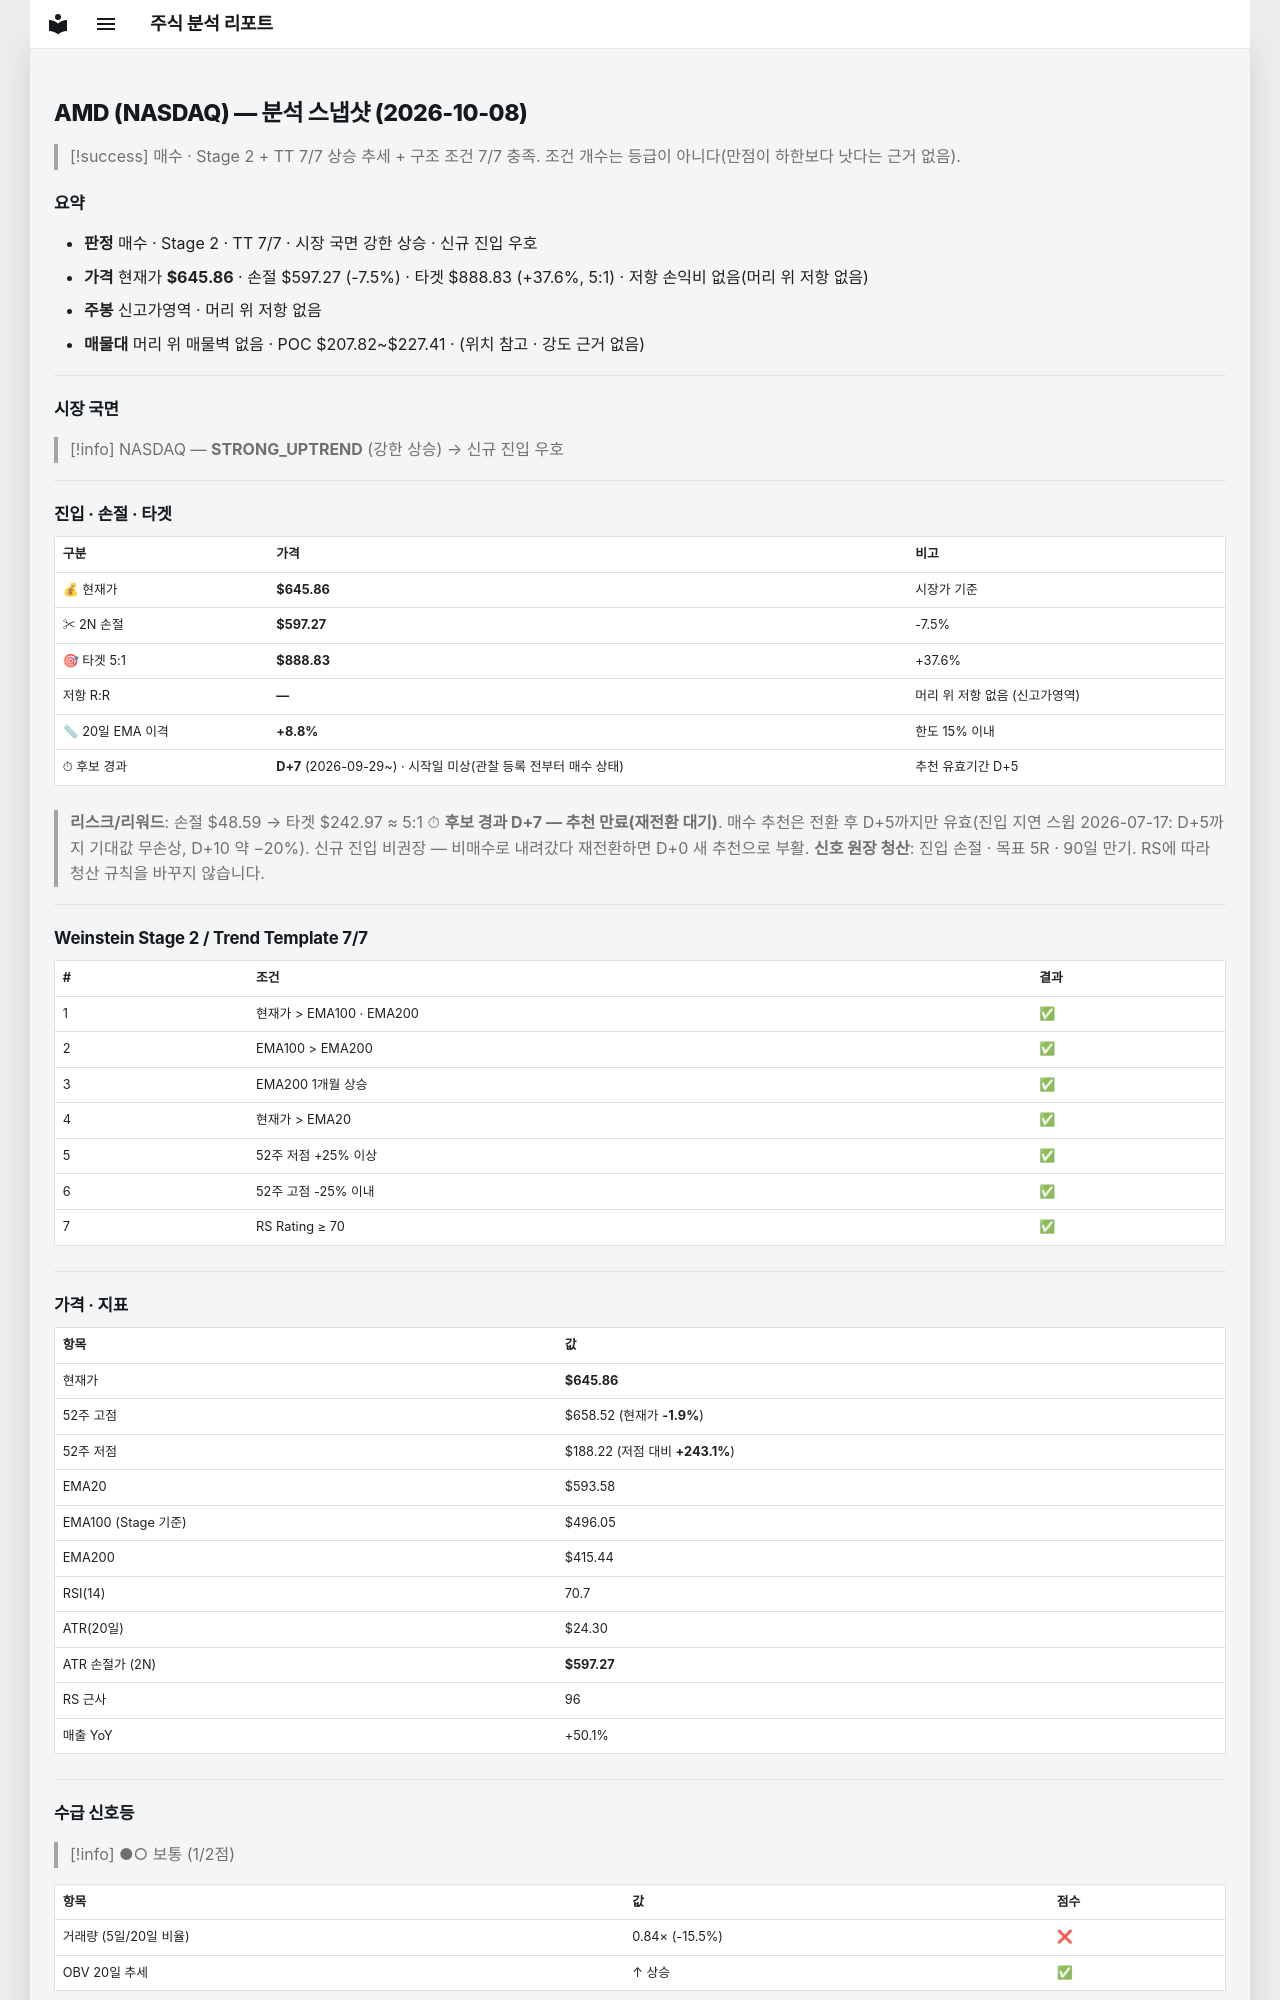

repository: soloandco/stock-reports · page: snapshots/AMD-2026-10-08/index.html · generator: mkdocs

---
type: analysis-snapshot
title: AMD 분석 스냅샷
ticker: AMD
market: NASDAQ
created: 2026-10-08
updated: 2026-10-08
bar-date: 2026-10-07
verdict: 매수후보
sma50-gap-pct: 8.8
candidate-days: 7
candidate-since: 2026-09-29
candidate-start-unknown: true
weekly-position: 신고가영역
stage: 2
trend-template-score: 7
tt-max: 7
ma-set: ema-20-100-200
price: 645.8599853515625
stop-price: 597.2668577038478
market-regime: STRONG_UPTREND
supply-demand-score: 1/2
supply-demand-label: 보통
status: tracking
tags:
  - stock-agent
  - watchlist
  - AMD
  - analysis
related:
  - "[[analysis-template]]"
---

# AMD (NASDAQ) — 분석 스냅샷 (2026-10-08)

> [!success] 매수 · Stage 2 + TT 7/7
> 상승 추세 + 구조 조건 7/7 충족. 조건 개수는 등급이 아니다(만점이 하한보다 낫다는 근거 없음).

## 요약

- **판정** 매수 · Stage 2 · TT 7/7 · 시장 국면 강한 상승 · 신규 진입 우호
- **가격** 현재가 **$645.86** · 손절 $597.27 (-7.5%) · 타겟 $888.83 (+37.6%, 5:1) · 저항 손익비 없음(머리 위 저항 없음)
- **주봉** 신고가영역 · 머리 위 저항 없음
- **매물대** 머리 위 매물벽 없음 · POC $207.82~$227.41 · (위치 참고 · 강도 근거 없음)

---

## 시장 국면

> [!info] NASDAQ — **STRONG_UPTREND** (강한 상승) → 신규 진입 우호

---

## 진입 · 손절 · 타겟

| 구분 | 가격 | 비고 |
|------|------|------|
| 💰 현재가 | **$645.86** | 시장가 기준 |
| ✂ 2N 손절 | **$597.27** | -7.5% |
| 🎯 타겟 5:1 | **$888.83** | +37.6% |
| 저항 R:R | **—** | 머리 위 저항 없음 (신고가영역) |
| 📏 20일 EMA 이격 | **+8.8%** | 한도 15% 이내 |
| ⏱ 후보 경과 | **D+7** (2026-09-29~) · 시작일 미상(관찰 등록 전부터 매수 상태) | 추천 유효기간 D+5 |

> **리스크/리워드**: 손절 $48.59 → 타겟 $242.97 ≈ 5:1
> ⏱ **후보 경과 D+7 — 추천 만료(재전환 대기)**. 매수 추천은 전환 후 D+5까지만 유효(진입 지연 스윕 2026-07-17: D+5까지 기대값 무손상, D+10 약 −20%). 신규 진입 비권장 — 비매수로 내려갔다 재전환하면 D+0 새 추천으로 부활.
> **신호 원장 청산**: 진입 손절 · 목표 5R · 90일 만기. RS에 따라 청산 규칙을 바꾸지 않습니다.

---

## Weinstein Stage 2 / Trend Template 7/7

| # | 조건 | 결과 |
|---|------|------|
| 1 | 현재가 > EMA100 · EMA200 | ✅ |
| 2 | EMA100 > EMA200 | ✅ |
| 3 | EMA200 1개월 상승 | ✅ |
| 4 | 현재가 > EMA20 | ✅ |
| 5 | 52주 저점 +25% 이상 | ✅ |
| 6 | 52주 고점 -25% 이내 | ✅ |
| 7 | RS Rating ≥ 70 | ✅ |

---

## 가격 · 지표

| 항목 | 값 |
|------|---|
| 현재가 | **$645.86** |
| 52주 고점 | $658.52 (현재가 **-1.9%**) |
| 52주 저점 | $188.22 (저점 대비 **+243.1%**) |
| EMA20 | $593.58 |
| EMA100 (Stage 기준) | $496.05 |
| EMA200 | $415.44 |
| RSI(14) | 70.7 |
| ATR(20일) | $24.30 |
| ATR 손절가 (2N) | **$597.27** |
| RS 근사 | 96 |
| 매출 YoY | +50.1% |

---
## 수급 신호등

> [!info] ●○ 보통 (1/2점)

| 항목 | 값 | 점수 |
|------|------|------|
| 거래량 (5일/20일 비율) | 0.84× (-15.5%) | ❌ |
| OBV 20일 추세 | ↑ 상승 | ✅ |

> **판독법**: 거래량이 20일 평균보다 20% 이상 많고 OBV(온밸런스볼륨)가 상승 중이면 매집 수급이 강한 것으로 판단합니다.

---
